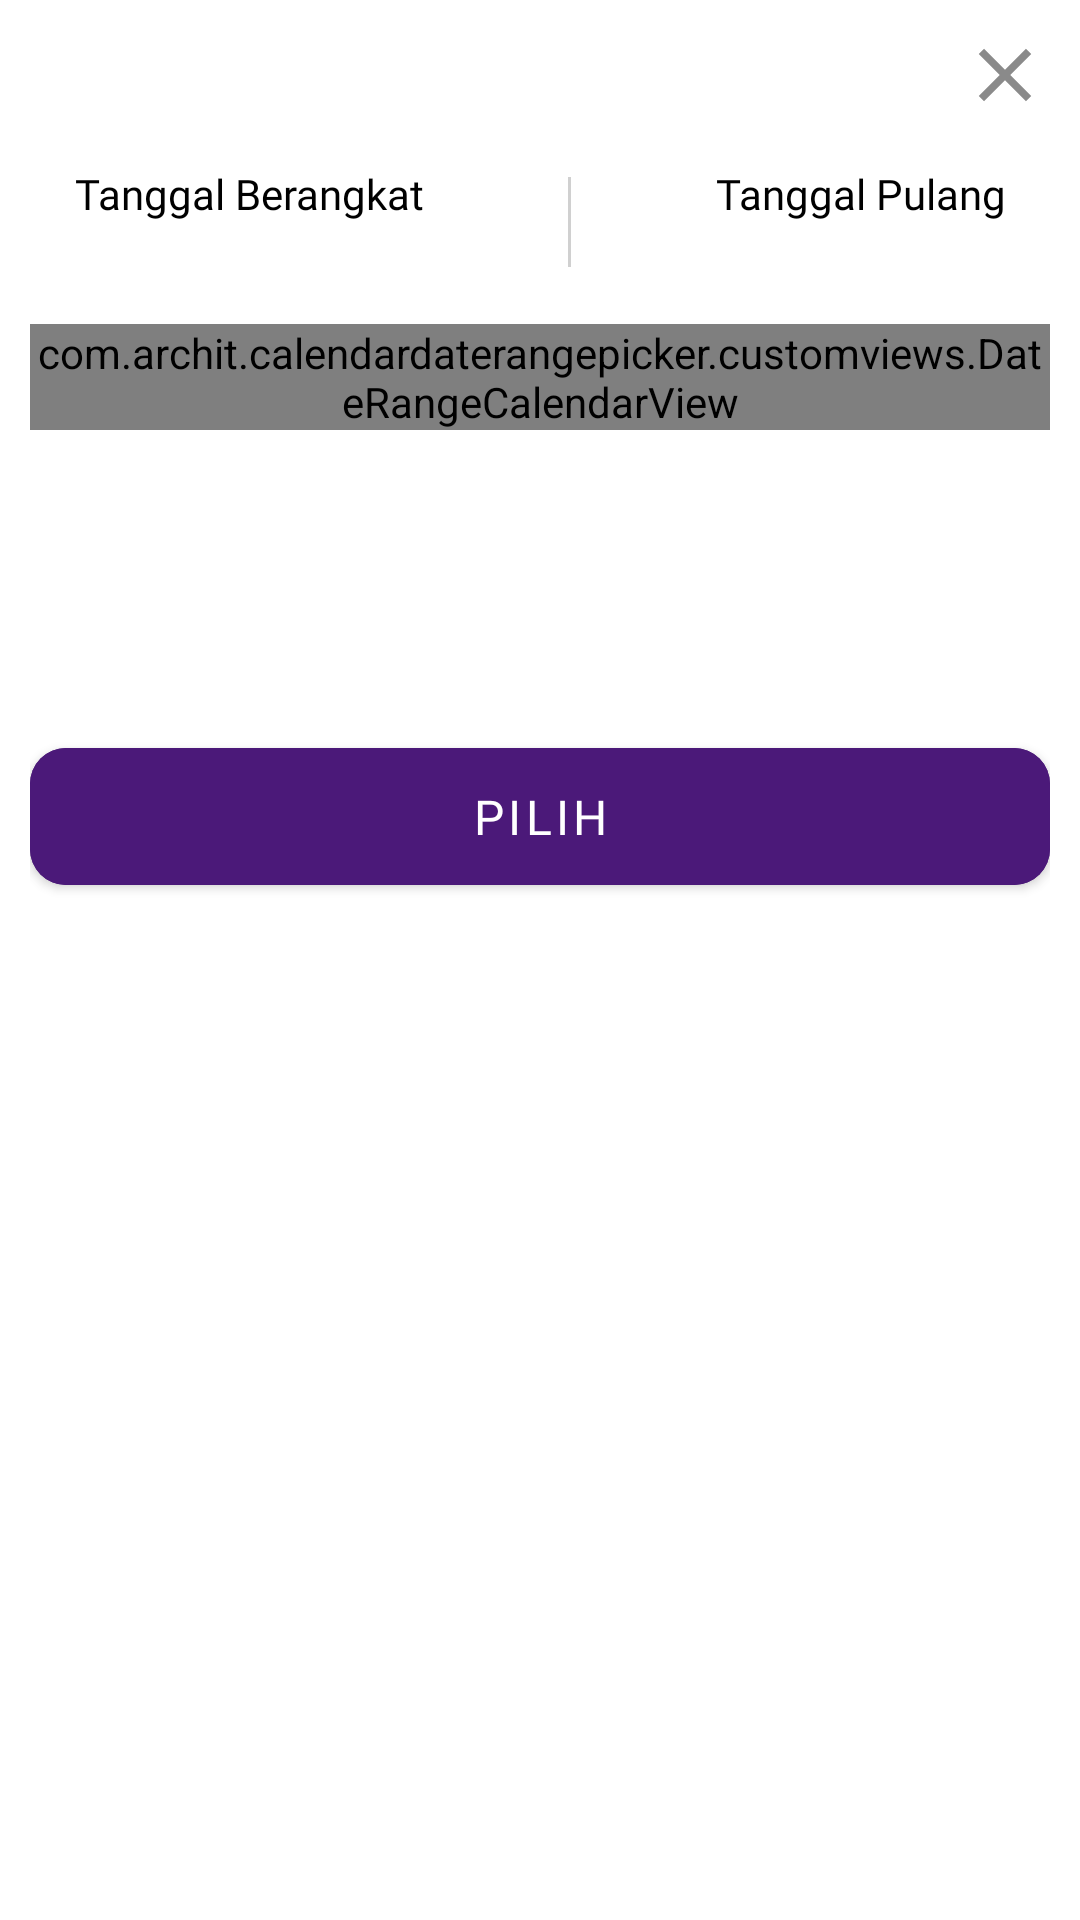

This screen was rendered from an Android layout file. Write that file and the resources it references.
<!-- AndroidManifest.xml: application theme Theme.FinalProjectBINAR -->
<!-- res/layout/fragment_set_date.xml -->
<?xml version="1.0" encoding="utf-8"?>
<androidx.coordinatorlayout.widget.CoordinatorLayout xmlns:android="http://schemas.android.com/apk/res/android"
    xmlns:tools="http://schemas.android.com/tools"
    android:layout_width="match_parent"
    android:layout_height="match_parent"
    xmlns:custom="http://schemas.android.com/apk/res-auto"
    xmlns:app="http://schemas.android.com/apk/res-auto"
    android:padding="10dp"
    tools:context=".ui.bottomsheet.choosedate.SetDateSheet">

    <RelativeLayout
        android:layout_width="match_parent"
        android:layout_height="match_parent">

    <ImageView
        android:id="@+id/btnCloseTanggal"
        android:layout_width="30dp"
        android:layout_height="30dp"
        android:backgroundTint="@color/white"
        android:layout_alignParentEnd="true"
        android:src="@drawable/ic_close"
        android:contentDescription="@string/todo" />

    <androidx.constraintlayout.widget.ConstraintLayout
        android:id="@+id/linearTanggalPP"
        android:padding="15dp"
        android:layout_below="@id/btnCloseTanggal"
        android:layout_width="match_parent"
        android:layout_height="wrap_content">

        <LinearLayout
            android:id="@+id/linearLayout"
            android:layout_width="wrap_content"
            android:layout_height="wrap_content"
            android:gravity="center"
            android:orientation="vertical"
            custom:layout_constraintBottom_toBottomOf="parent"
            custom:layout_constraintStart_toStartOf="parent"
            custom:layout_constraintTop_toTopOf="parent">

            <com.google.android.material.textview.MaterialTextView
                android:layout_width="wrap_content"
                android:layout_height="wrap_content"
                android:fontFamily="@font/poppins_regular"
                android:gravity="center"
                android:textAlignment="center"
                android:text="@string/tanggal_berangkat"
                android:textColor="@color/black" />

            <com.google.android.material.textview.MaterialTextView
                android:id="@+id/tanggalBerangkat"
                android:layout_width="wrap_content"
                android:layout_height="wrap_content"
                android:fontFamily="@font/poppins_bold"
                android:textAlignment="center"
                android:gravity="center"
                android:textColor="@color/black"
                android:textStyle="bold" />

        </LinearLayout>


        <View
            android:layout_width="1dp"
            android:layout_height="30dp"
            android:background="@color/NEUTRAL02"
            custom:layout_constraintBottom_toBottomOf="parent"
            custom:layout_constraintEnd_toStartOf="@+id/linearLayout2"
            custom:layout_constraintStart_toEndOf="@+id/linearLayout"
            custom:layout_constraintTop_toTopOf="parent" />

        <LinearLayout
            android:id="@+id/linearLayout2"
            android:layout_width="wrap_content"
            android:layout_height="wrap_content"
            android:gravity="center"
            android:orientation="vertical"
            custom:layout_constraintBottom_toBottomOf="parent"
            custom:layout_constraintEnd_toEndOf="parent"
            custom:layout_constraintTop_toTopOf="parent">

            <com.google.android.material.textview.MaterialTextView
                android:layout_width="wrap_content"
                android:layout_height="wrap_content"
                android:fontFamily="@font/poppins_regular"
                android:gravity="center"
                android:textAlignment="center"
                android:text="@string/tanggal_pulang"
                android:textColor="@color/black" />

            <com.google.android.material.textview.MaterialTextView
                android:id="@+id/tanggalPulang"
                android:layout_width="wrap_content"
                android:layout_height="wrap_content"
                android:fontFamily="@font/poppins_bold"
                android:textColor="@color/black"
                android:gravity="center"
                android:textAlignment="center"
                android:textStyle="bold" />

        </LinearLayout>
    </androidx.constraintlayout.widget.ConstraintLayout>

        <LinearLayout
            android:id="@+id/containerDate"
            android:layout_width="match_parent"
            android:layout_height="wrap_content"
            android:layout_below="@+id/linearTanggalPP"
            android:orientation="vertical">

            <com.archit.calendardaterangepicker.customviews.DateRangeCalendarView
                android:id="@+id/calendarRange"
                android:layout_width="match_parent"
                android:layout_height="wrap_content"
                custom:disable_date_color="#ABABAB"
                custom:range_color="@color/DARKBLUE02"
                custom:date_selection_mode="free_range"
                custom:selected_date_circle_color="@color/DARKBLUE04"
                custom:title_color="@color/black" />

            <com.archit.calendardaterangepicker.customviews.DateRangeCalendarView
                android:id="@+id/calendarSingle"
                android:visibility="gone"
                android:layout_width="match_parent"
                android:layout_height="wrap_content"
                custom:disable_date_color="#ABABAB"
                custom:range_color="@color/DARKBLUE02"
                custom:date_selection_mode="single"
                custom:selected_date_circle_color="@color/DARKBLUE04"
                custom:title_color="@color/black" />

            <com.google.android.material.button.MaterialButton
                android:id="@+id/btnPilihTanggal"
                android:layout_width="match_parent"
                android:layout_height="wrap_content"
                android:layout_marginTop="100dp"
                android:padding="12dp"
                android:text="@string/pilih"
                android:textSize="16sp"
                android:textColor="@color/white"
                android:fontFamily="@font/poppins_medium"
                android:backgroundTint="@color/DARKBLUE05"
                app:cornerRadius="12dp" />
        </LinearLayout>
    </RelativeLayout>
</androidx.coordinatorlayout.widget.CoordinatorLayout>
<!-- resources referenced by this layout -->
<resources>
  <color name="DARKBLUE02">#D0B7E6</color>
  <color name="DARKBLUE04">#7126B5</color>
  <color name="DARKBLUE05">#4B1979</color>
  <color name="NEUTRAL02">#D0D0D0</color>
  <color name="black">#FF000000</color>
  <color name="white">#FFFFFFFF</color>
  <!-- drawable ic_close (drawable) -->
  <vector android:height="40dp" android:tint="#8A8A8A"
      android:viewportHeight="24" android:viewportWidth="24"
      android:width="40dp" xmlns:android="http://schemas.android.com/apk/res/android">
      <path android:fillColor="@android:color/white" android:pathData="M19,6.41L17.59,5 12,10.59 6.41,5 5,6.41 10.59,12 5,17.59 6.41,19 12,13.41 17.59,19 19,17.59 13.41,12z"/>
  </vector>
  <string name="pilih">Pilih</string>
  <string name="tanggal_berangkat">Tanggal Berangkat</string>
  <string name="tanggal_pulang">Tanggal Pulang</string>
  <string name="todo">TODO</string>
  <style name="Theme.FinalProjectBINAR" parent="Theme.MaterialComponents.DayNight.NoActionBar">
          
          <item name="colorPrimary">@color/purple_500</item>
          <item name="colorPrimaryVariant">@color/purple_700</item>
          <item name="colorOnPrimary">@color/white</item>
          
          <item name="colorSecondary">@color/teal_200</item>
          <item name="colorSecondaryVariant">@color/teal_700</item>
          <item name="colorOnSecondary">@color/black</item>
          
          <item name="android:statusBarColor">?attr/colorPrimaryVariant</item>
          
          <item name="bottomSheetDialogTheme">@style/CustomBottomSheetDialog</item>
      </style>
  <color name="purple_500">#FF6200EE</color>
  <color name="purple_700">#FF3700B3</color>
  <color name="teal_200">#FF03DAC5</color>
  <color name="teal_700">#FF018786</color>
  <style name="CustomBottomSheetDialog" parent="@style/ThemeOverlay.MaterialComponents.BottomSheetDialog">
          <item name="bottomSheetStyle">@style/CustomBottomSheet</item>
      </style>
  <style name="CustomBottomSheet" parent="Widget.MaterialComponents.BottomSheet">
          <item name="behavior_peekHeight">700dp</item>
          <item name="shapeAppearanceOverlay">@style/CustomShapeAppearanceBottomSheetDialog</item>
      </style>
  <style name="CustomShapeAppearanceBottomSheetDialog" parent="">
          <item name="cornerFamily">rounded</item>
          <item name="cornerSizeTopRight">16dp</item>
          <item name="cornerSizeTopLeft">16dp</item>
          <item name="cornerSizeBottomRight">0dp</item>
          <item name="cornerSizeBottomLeft">0dp</item>
      </style>
</resources>
